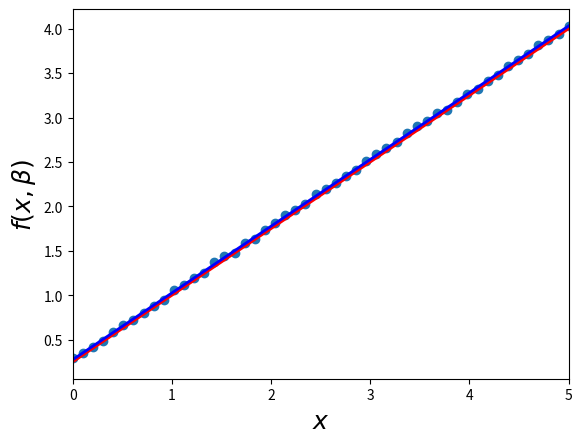
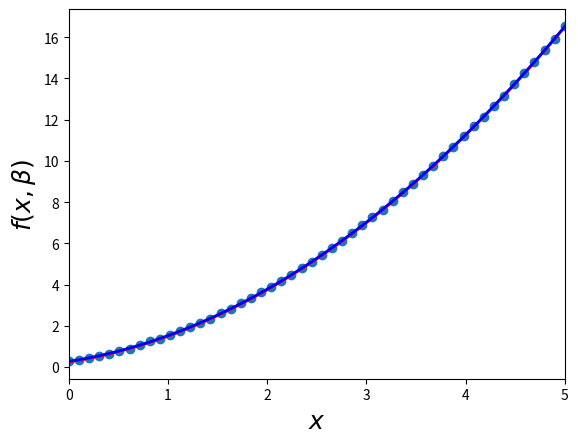
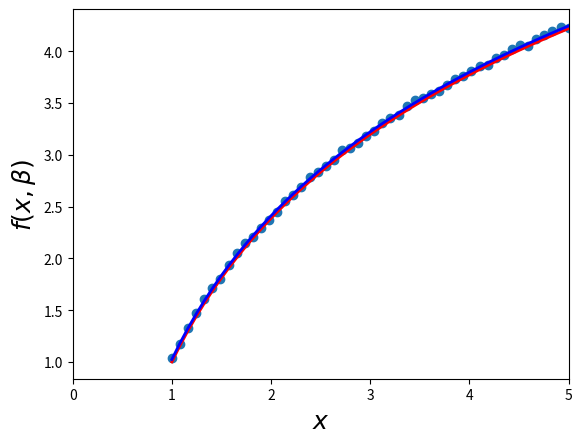
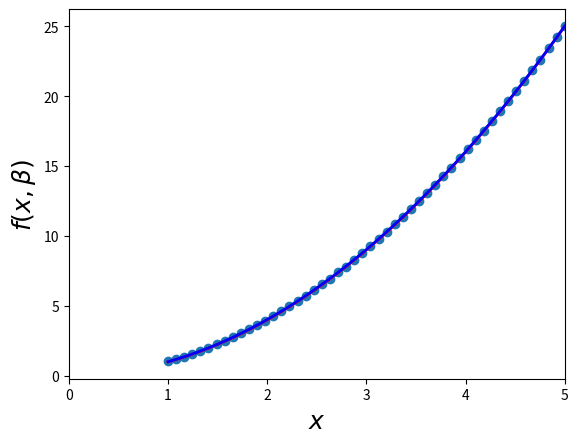

Python code for these plots, in order:
import numpy as np
import matplotlib.pyplot as plt
from numpy import *
import scipy as sp

#1
# Добавим шума в данные, сделанные по функции f(x,b) с коэффициентами b = (0.25, 0.75)
beta = (0.25, 0.75)
def f(x, b0, b1):
    return b0 + b1 * x
# зададим массив из точек xi
xdata = np.linspace(0, 5, 50)
# создаем теоретически правильные значения точек yi (без шума)
y = f(xdata, *beta)
# зашумляем эти данные
ydata = y + 0.05 * np.random.rand(len(xdata))
beta_opt, beta_cov = sp.optimize.curve_fit(f, xdata, ydata)
print(beta_opt)
# Вычислим линейное отклонение
lin_dev = sum(beta_cov[0])
print(lin_dev)

# Вычислим квадратичное уравнение
residuals = ydata - f(xdata, *beta_opt)
fres = sum(residuals**2)
print(fres)

fig, ax = plt.subplots()
ax.scatter(xdata,ydata)
ax.plot(xdata, y, 'r', lw=2)
ax.plot(xdata, f(xdata, *beta_opt), 'b', lw=2)
ax.set_xlim(0, 5)
ax.set_xlabel(r"$x$", fontsize = 18)
ax.set_ylabel(r"$f(x,\beta)$", fontsize = 18)
plt.show()

#2
# Добавим шума в данные, сделанные по функции f(x,b) с коэффициентами b = (0.25, 0.75, 0.5)
beta = (0.25, 0.75, 0.5)
def f(x, b0, b1, b2):
    return b0 + b1 * x + b2 * x * x
# зададим массив из точек xi
xdata = np.linspace(0, 5, 50)
# создаем теоретически правильные значения точек yi (без шума)
y = f(xdata, *beta)
# зашумляем эти данные
ydata = y + 0.05 * np.random.rand(len(xdata))
beta_opt, beta_cov = sp.optimize.curve_fit(f, xdata, ydata)
print(beta_opt)
# Вычислим линейное отклонение
lin_dev = sum(beta_cov[0])
print(lin_dev)

# Вычислим квадратичное уравнение
residuals = ydata - f(xdata, *beta_opt)
fres = sum(residuals**2)
print(fres)

fig, ax = plt.subplots()
ax.scatter(xdata,ydata)
ax.plot(xdata, y, 'r', lw=2)
ax.plot(xdata, f(xdata, *beta_opt), 'b', lw=2)
ax.set_xlim(0, 5)
ax.set_xlabel(r"$x$", fontsize = 18)
ax.set_ylabel(r"$f(x,\beta)$", fontsize = 18)
plt.show()

#3
# Добавим шума в данные, сделанные по функции f(x,b) с коэффициентами b = (1, 2)
beta = (1, 2)
def f(x, b0, b1):
    return b0 + b1 * np.log(x)
# зададим массив из точек xi
xdata = np.linspace(1, 5, 50)
# создаем теоретически правильные значения точек yi (без шума)
y = f(xdata, *beta)
# зашумляем эти данные
ydata = y + 0.05 * np.random.rand(len(xdata))
beta_opt, beta_cov = sp.optimize.curve_fit(f, xdata, ydata)
print(beta_opt)
# Вычислим линейное отклонение
lin_dev = sum(beta_cov[0])
print(lin_dev)

# Вычислим квадратичное уравнение
residuals = ydata - f(xdata, *beta_opt)
fres = sum(residuals**2)
print(fres)

fig, ax = plt.subplots()
ax.scatter(xdata,ydata)
ax.plot(xdata, y, 'r', lw=2)
ax.plot(xdata, f(xdata, *beta_opt), 'b', lw=2)
ax.set_xlim(0, 5)
ax.set_xlabel(r"$x$", fontsize = 18)
ax.set_ylabel(r"$f(x,\beta)$", fontsize = 18)
plt.show()

#4
# Добавим шума в данные, сделанные по функции f(x,b) с коэффициентами b = (1, 2)
beta = (1, 2)
def f(x, b0, b1):
    return b0 * x ** b1
# зададим массив из точек xi
xdata = np.linspace(1, 5, 50)
# создаем теоретически правильные значения точек yi (без шума)
y = f(xdata, *beta)
# зашумляем эти данные
ydata = y + 0.05 * np.random.rand(len(xdata))
beta_opt, beta_cov = sp.optimize.curve_fit(f, xdata, ydata)
print(beta_opt)
# Вычислим линейное отклонение
lin_dev = sum(beta_cov[0])
print(lin_dev)

# Вычислим квадратичное уравнение
residuals = ydata - f(xdata, *beta_opt)
fres = sum(residuals**2)
print(fres)

fig, ax = plt.subplots()
ax.scatter(xdata,ydata)
ax.plot(xdata, y, 'r', lw=2)
ax.plot(xdata, f(xdata, *beta_opt), 'b', lw=2)
ax.set_xlim(0, 5)
ax.set_xlabel(r"$x$", fontsize = 18)
ax.set_ylabel(r"$f(x,\beta)$", fontsize = 18)
plt.show()